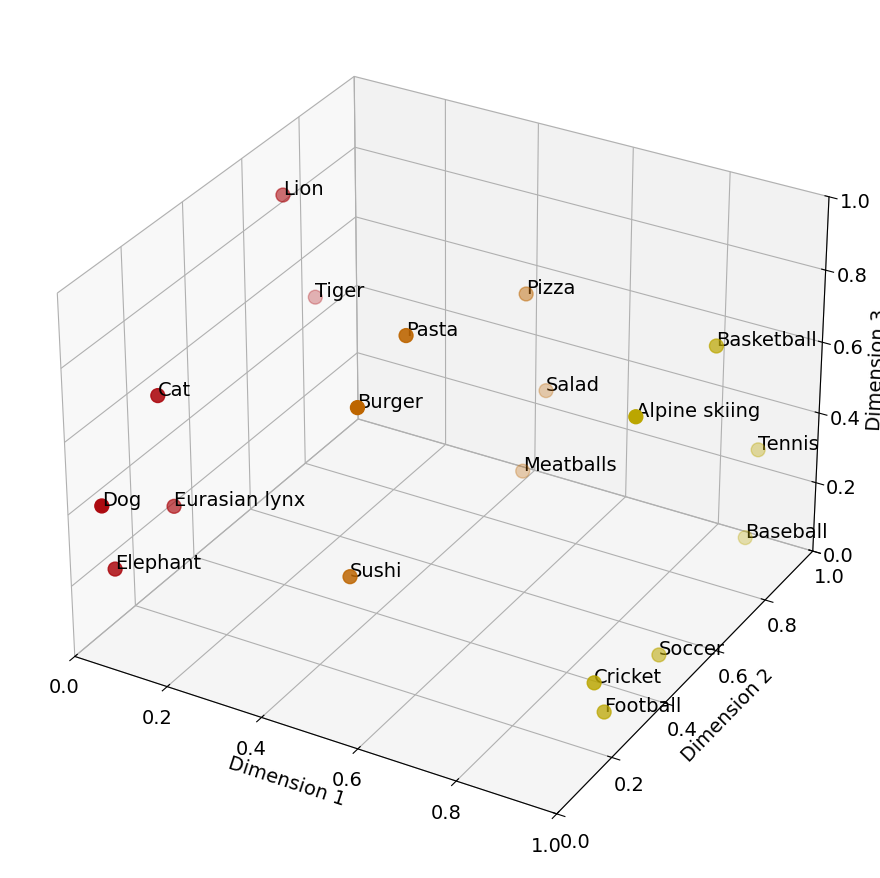

Write Python code to recreate this figure. (Note: this script raises an exception after producing the figure.)
import matplotlib
import matplotlib.pyplot as plt
import numpy as np
import os

matplotlib.rcParams['font.family'] = 'Arial'
matplotlib.rcParams['font.size'] = 14

categories = {
    'Animals': ['Dog', 'Cat', 'Elephant', 'Lion', 'Tiger', 'Eurasian lynx'],
    'Foods': ['Pizza', 'Burger', 'Salad', 'Sushi', 'Pasta', 'Meatballs'],
    'Sports': ['Football', 'Soccer', 'Alpine skiing', 'Basketball', 'Baseball', 'Tennis', 'Cricket']
}

figure_width = 16
figure_height = figure_width / 16 * 9
dpi = 300

fig = plt.figure(figsize=(figure_width, figure_height), dpi=dpi)
ax = fig.add_subplot(111, projection='3d')

colors = {'Animals': '#ac0a10', 'Foods': '#bd6500', 'Sports': '#bba600'}

for category_index, (category, items) in enumerate(categories.items()):
    x = np.full(len(items), category_index / (len(categories) - 1))
    y = np.random.rand(len(items)) * 0.8 + 0.1
    z = np.random.rand(len(items)) * 0.8 + 0.1
    ax.scatter(x, y, z, color=colors[category], s=100, label=category)

    for i, item in enumerate(items):
        ax.text(x[i], y[i], z[i], item, color='black')

ax.set_xlim([0, 1])
ax.set_ylim([0, 1])
ax.set_zlim([0, 1])

ax.set_xlabel('Dimension 1')
ax.set_ylabel('Dimension 2')
ax.set_zlabel('Dimension 3')

plt.tight_layout()

file_path = os.path.realpath(f"{os.path.dirname(__file__)}/../content/figures/assets/04-background-word-plot.png")
os.makedirs(os.path.dirname(file_path), exist_ok=True)
plt.savefig(file_path, bbox_inches='tight', pad_inches=.2)
